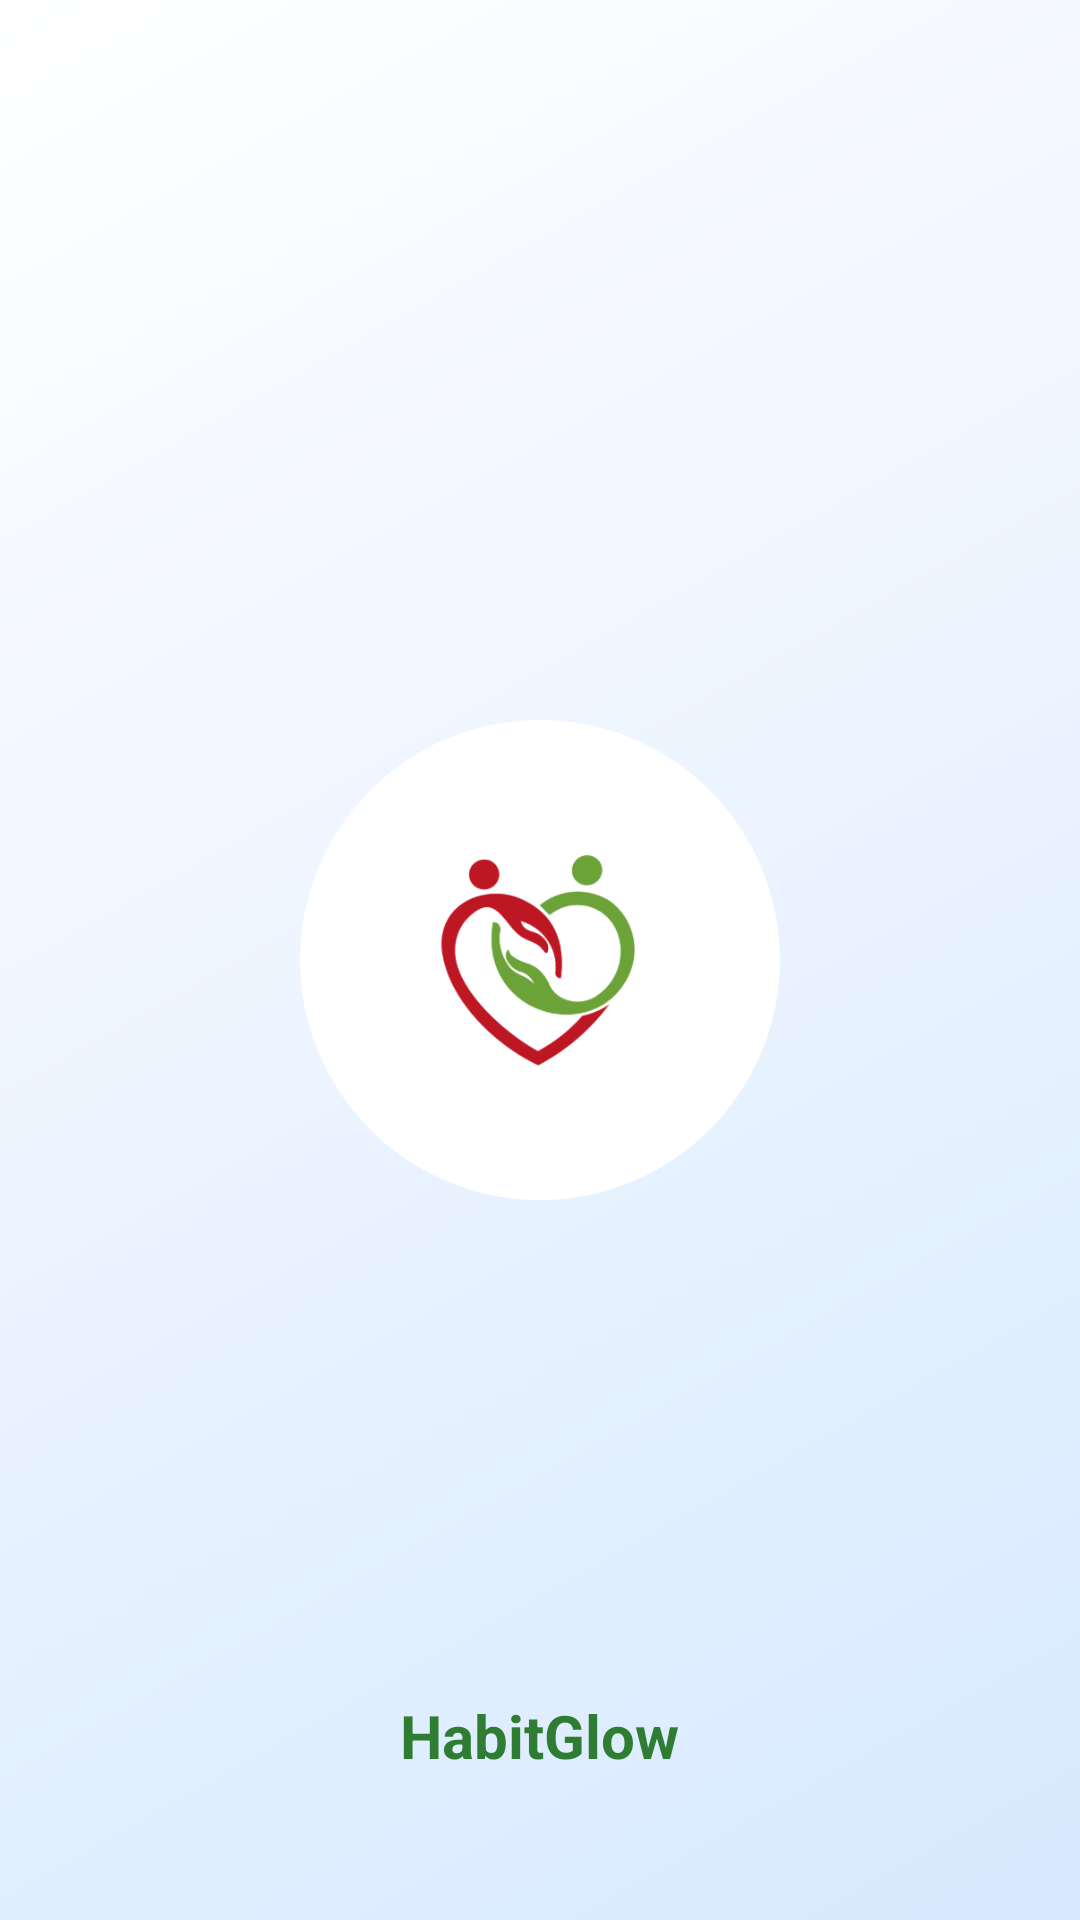

The Android layout XML behind this screen, and the referenced resources:
<!-- AndroidManifest.xml: activity theme Theme.Balance360 -->
<!-- res/layout/activity_splash.xml -->
<?xml version="1.0" encoding="utf-8"?>
<FrameLayout xmlns:android="http://schemas.android.com/apk/res/android"
    xmlns:app="http://schemas.android.com/apk/res-auto"
    android:layout_width="match_parent"
    android:layout_height="match_parent"
    android:background="@drawable/bg_white_to_light_green">

    <com.google.android.material.imageview.ShapeableImageView
        android:id="@+id/imgLogo"
        android:layout_width="160dp"
        android:layout_height="160dp"
        android:layout_gravity="center"
        android:scaleType="centerCrop"
        android:src="@drawable/logoimg"
        android:contentDescription="@string/app_name"
        app:shapeAppearanceOverlay="@style/ShapeAppearanceOverlay.App.Circle"/>

    <TextView
        android:layout_width="wrap_content"
        android:layout_height="wrap_content"
        android:text="@string/app_name"
        android:textStyle="bold"
        android:textSize="20sp"
        android:textColor="#2E7D32"
        android:layout_gravity="center_horizontal|bottom"
        android:layout_marginBottom="48dp"/>
</FrameLayout>
<!-- resources referenced by this layout -->
<resources>
  <!-- drawable bg_white_to_light_green (drawable) -->
  <?xml version="1.0" encoding="utf-8"?>
  <layer-list xmlns:android="http://schemas.android.com/apk/res/android">
      
      <item>
          <shape android:shape="rectangle">
              <gradient
                  android:startColor="@color/white"
                  android:endColor="@color/brand_light_green"
                  android:angle="315"/>
          </shape>
      </item>
  </layer-list>
  <!-- drawable logoimg: png bitmap (drawable, 25159 bytes) -->
  <string name="app_name">HabitGlow</string>
  <style name="ShapeAppearanceOverlay.App.Circle">
          <item name="cornerFamily">rounded</item>
          <item name="cornerSize">50%</item>
      </style>
  <style name="Theme.Balance360" parent="Base.Theme.Balance360" />
  <color name="white">#FFFFFFFF</color>
  <color name="brand_light_green">#D7E9FF</color>
  <style name="Base.Theme.Balance360" parent="Theme.Material3.DayNight.NoActionBar">
          
          <item name="colorPrimary">@color/color_primary</item>
          <item name="colorOnPrimary">@color/color_on_primary</item>
          <item name="colorSecondary">@color/color_secondary</item>
          <item name="colorOnSecondary">@color/color_on_secondary</item>
  
          <item name="colorSurface">@color/color_surface</item>
          <item name="colorOnSurface">@color/color_on_surface</item>
          <item name="android:colorBackground">@color/color_background</item>
          <item name="colorOnBackground">@color/color_on_background</item>
  
          
          <item name="buttonStyle">@style/AppButtonStyle</item>
          <item name="materialButtonStyle">@style/AppMaterialButtonStyle</item>
          <item name="materialButtonOutlinedStyle">@style/AppMaterialOutlinedButtonStyle</item>
      </style>
  <color name="color_primary">#9D4EDD</color>
  <color name="color_on_primary">#FFFFFFFF</color>
  <color name="color_secondary">#90CAF9</color>
  <color name="color_on_secondary">#FFFFFFFF</color>
  <color name="color_surface">#FFFFFFFF</color>
  <color name="color_on_surface">#FF1B1B1B</color>
  <color name="color_background">#FFFFFFFF</color>
  <color name="color_on_background">#FF000000</color>
  <style name="AppButtonStyle" parent="Widget.AppCompat.Button">
          <item name="android:backgroundTint">@color/color_primary</item>
          <item name="android:textColor">@color/color_on_primary</item>
          <item name="android:textAllCaps">false</item>
      </style>
  <style name="AppMaterialButtonStyle" parent="Widget.Material3.Button">
          <item name="backgroundTint">@color/color_primary</item>
          <item name="android:textColor">@color/color_on_primary</item>
          <item name="android:textAllCaps">false</item>
          <item name="cornerRadius">20dp</item>
      </style>
  <style name="AppMaterialOutlinedButtonStyle" parent="Widget.Material3.Button.OutlinedButton">
          <item name="strokeColor">@color/color_primary</item>
          <item name="iconTint">@color/color_primary</item>
          <item name="android:textColor">@color/color_primary</item>
      </style>
</resources>
